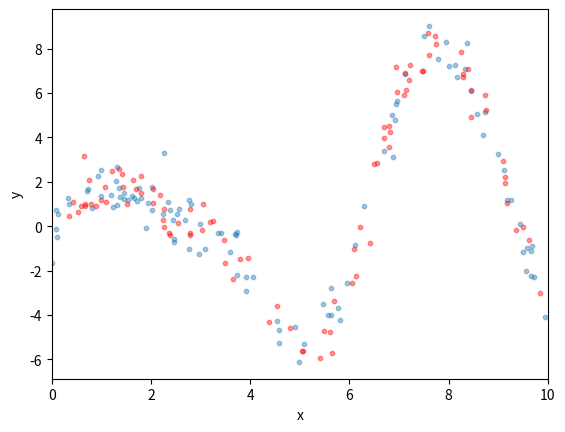
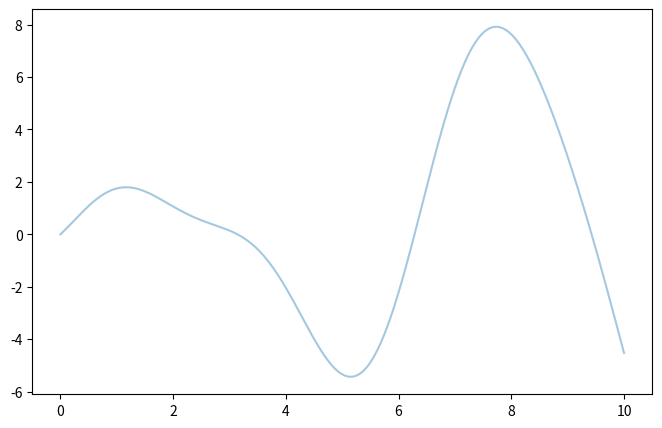

The script that saved these images, in order:
import matplotlib.pyplot as plt
import numpy as np


def ground_truth(x):
    """Ground truth -- function to approximate"""
    return x * np.sin(x) + np.sin(2 * x)


def gen_data(n_samples=200):
    """generate training and testing data"""
    np.random.seed(13)
    x = np.random.uniform(0, 10, size=n_samples)
    x.sort()
    y = ground_truth(x) + 0.75 * np.random.normal(size=n_samples)
    train_mask = np.random.randint(0, 2, size=n_samples).astype(bool)
    x_train, y_train = x[train_mask, np.newaxis], y[train_mask]
    x_test, y_test = x[~train_mask, np.newaxis], y[~train_mask]
    return x_train, x_test, y_train, y_test


X_train, X_test, y_train, y_test = gen_data(200)
# plot ground truth
x_plot = np.linspace(0, 10, 500)


def plot_data(figsize=(8, 5)):
    fig = plt.figure(figsize=figsize)
    gt = plt.plot(x_plot,
                  ground_truth(x_plot),
                  alpha=0.4,
                  label='ground truth')


# plot training and testing data
plt.scatter(X_train, y_train, s=10, alpha=0.4)
plt.scatter(X_test, y_test, s=10, alpha=0.4, color='red')
plt.xlim((0, 10))
plt.ylabel('y')
plt.xlabel('x')

plot_data(figsize=(8, 5))

